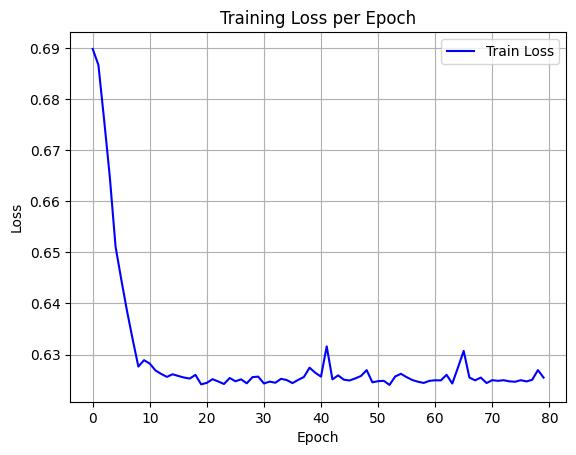

Values plotted in this chart, from the file beside it:
epoch, train_loss
0, 0.6898
1, 0.6867
2, 0.6759
3, 0.6648
4, 0.6512
5, 0.6447
6, 0.6386
7, 0.633
8, 0.6277
9, 0.6289
10, 0.6282
11, 0.6269
12, 0.6262
13, 0.6256
14, 0.6261
15, 0.6258
16, 0.6255
17, 0.6253
18, 0.626
19, 0.6242
20, 0.6245
21, 0.6252
22, 0.6247
23, 0.6242
24, 0.6254
25, 0.6248
26, 0.6252
27, 0.6244
28, 0.6256
29, 0.6257
30, 0.6243
31, 0.6247
32, 0.6245
33, 0.6253
34, 0.625
35, 0.6244
36, 0.625
37, 0.6256
38, 0.6274
39, 0.6264
40, 0.6257
41, 0.6316
42, 0.6251
43, 0.6259
44, 0.6251
45, 0.6249
46, 0.6253
47, 0.6258
48, 0.627
49, 0.6246
50, 0.6248
51, 0.6249
52, 0.6241
53, 0.6257
54, 0.6262
55, 0.6256
56, 0.625
57, 0.6247
58, 0.6244
59, 0.6249
... 20 more rows
